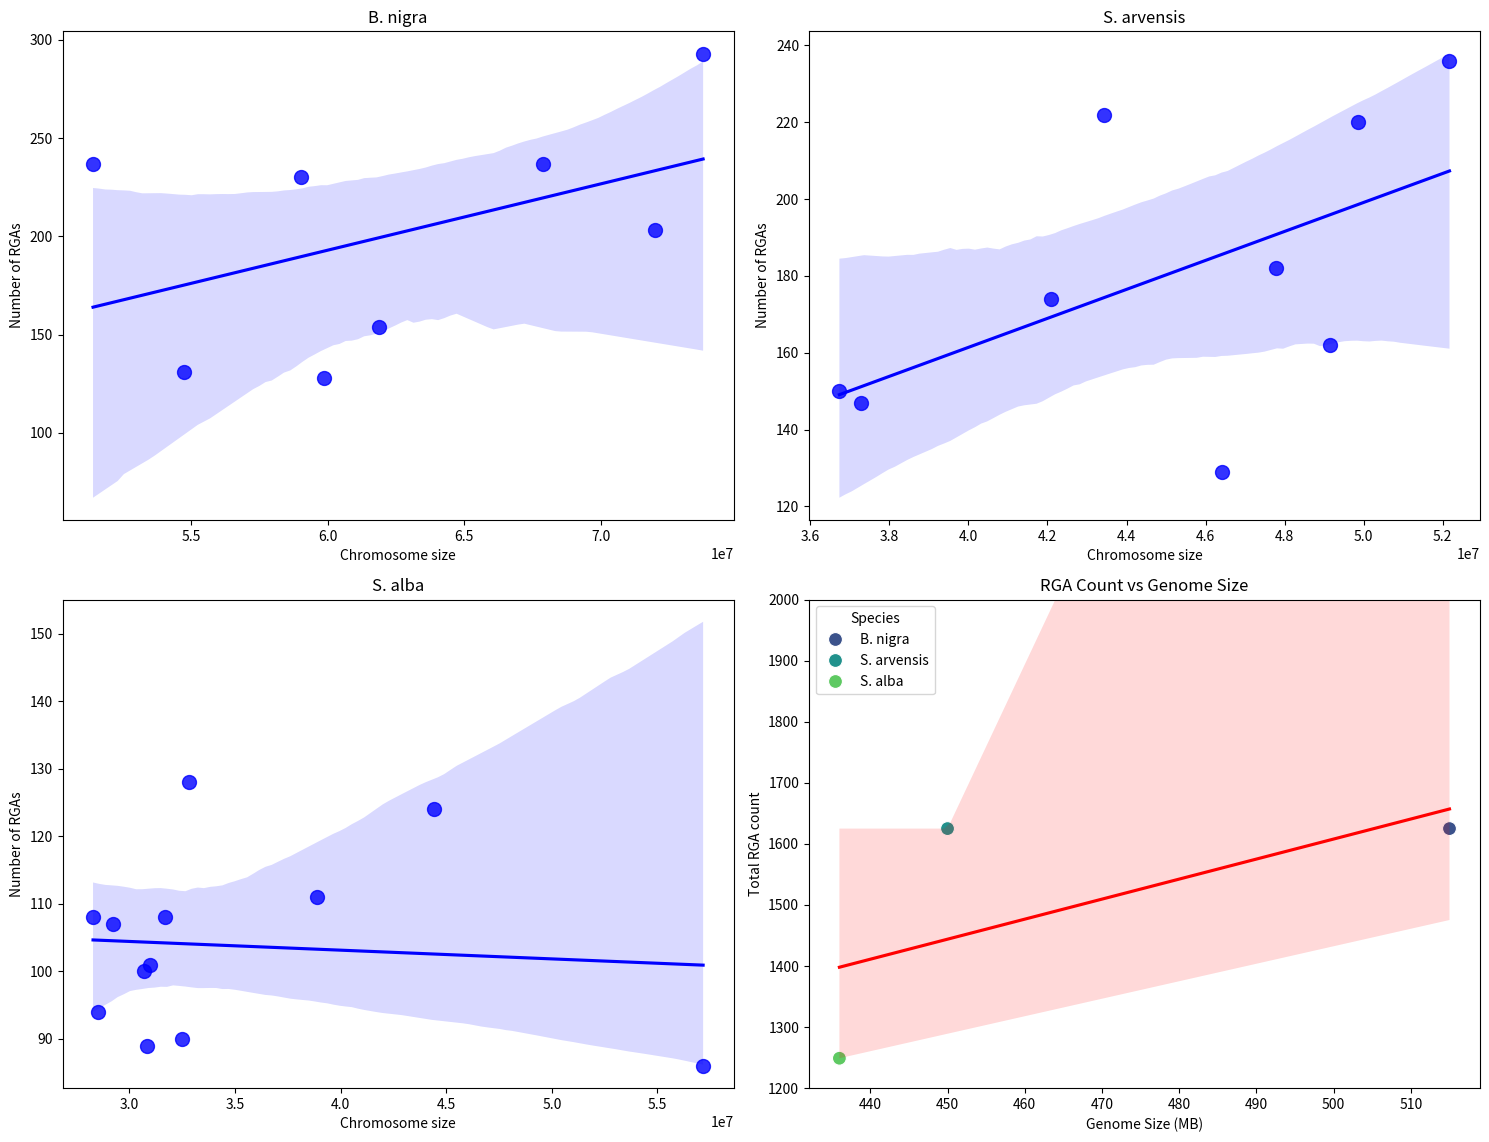

Reproduce this figure in Python.
import seaborn as sns
import matplotlib.pyplot as plt

# Data for chromosome sizes and number of genes for B. nigra
chromosome_sizes_bnigra = [54731903, 73743414, 59024541, 51417425, 67898307, 61872432, 59877746, 71984002]
num_genes_bnigra = [131, 293, 230, 237, 237, 154, 128, 203]

# Data for chromosome sizes and number of genes for S. arvensis
chromosome_sizes_sarvensis = [46408851, 43419538, 37284882, 47784266, 52171196, 49852727, 49153139, 42090328, 36737036]
num_genes_sarvensis = [129, 222, 147, 182, 236, 220, 162, 174, 150]

# Data for chromosome sizes and number of genes for S. alba
chromosome_sizes_salba = [57158731, 31689451, 31007024, 32852875, 28507362, 38871341, 29247975, 32512709, 44420566, 28290049, 30853752, 30697166]
num_genes_salba = [86, 108, 101, 128, 94, 111, 107, 90, 124, 108, 89, 100]

# Genome sizes and total RGA counts for each species
genome_sizes = [515, 450, 436]  # in MB
rga_counts = [1625, 1625, 1249]  # total RGA counts for each species
species = ['B. nigra', 'S. arvensis', 'S. alba']

# Create a 2x2 figure for four subplots
fig, axes = plt.subplots(2, 2, figsize=(15, 12))

# Plot for B. nigra
sns.regplot(x=chromosome_sizes_bnigra, y=num_genes_bnigra, scatter_kws={'s': 100}, color='blue', ax=axes[0, 0])
axes[0, 0].set_xlabel('Chromosome size')
axes[0, 0].set_ylabel('Number of RGAs')
axes[0, 0].set_title('B. nigra', fontstyle='italic')

# Plot for S. arvensis
sns.regplot(x=chromosome_sizes_sarvensis, y=num_genes_sarvensis, scatter_kws={'s': 100}, color='blue', ax=axes[0, 1])
axes[0, 1].set_xlabel('Chromosome size')
axes[0, 1].set_ylabel('Number of RGAs')
axes[0, 1].set_title('S. arvensis', fontstyle='italic')

# Plot for S. alba
sns.regplot(x=chromosome_sizes_salba, y=num_genes_salba, scatter_kws={'s': 100}, color='blue', ax=axes[1, 0])
axes[1, 0].set_xlabel('Chromosome size')
axes[1, 0].set_ylabel('Number of RGAs')
axes[1, 0].set_title('S. alba', fontstyle='italic')

# Plot for genome size vs. RGA count with regression line and legend
sns.scatterplot(x=genome_sizes, y=rga_counts, hue=species, palette='viridis', s=100, ax=axes[1, 1])
sns.regplot(x=genome_sizes, y=rga_counts, scatter=False, color='red', ax=axes[1, 1])
axes[1, 1].set_xlabel('Genome Size (MB)')
axes[1, 1].set_ylabel('Total RGA count')
axes[1, 1].set_title('RGA Count vs Genome Size')
axes[1, 1].legend(title='Species')
axes[1, 1].set_ylim(1200, 2000)  # Set y-axis limit
# Add a common title for the entire figure
# fig.suptitle('Relationship between chromosome and genome size with RGA numbers', fontsize=16)

# Show the plot
plt.tight_layout(rect=[0, 0, 1, 0.96])  # Adjust layout and space for title
plt.show()
